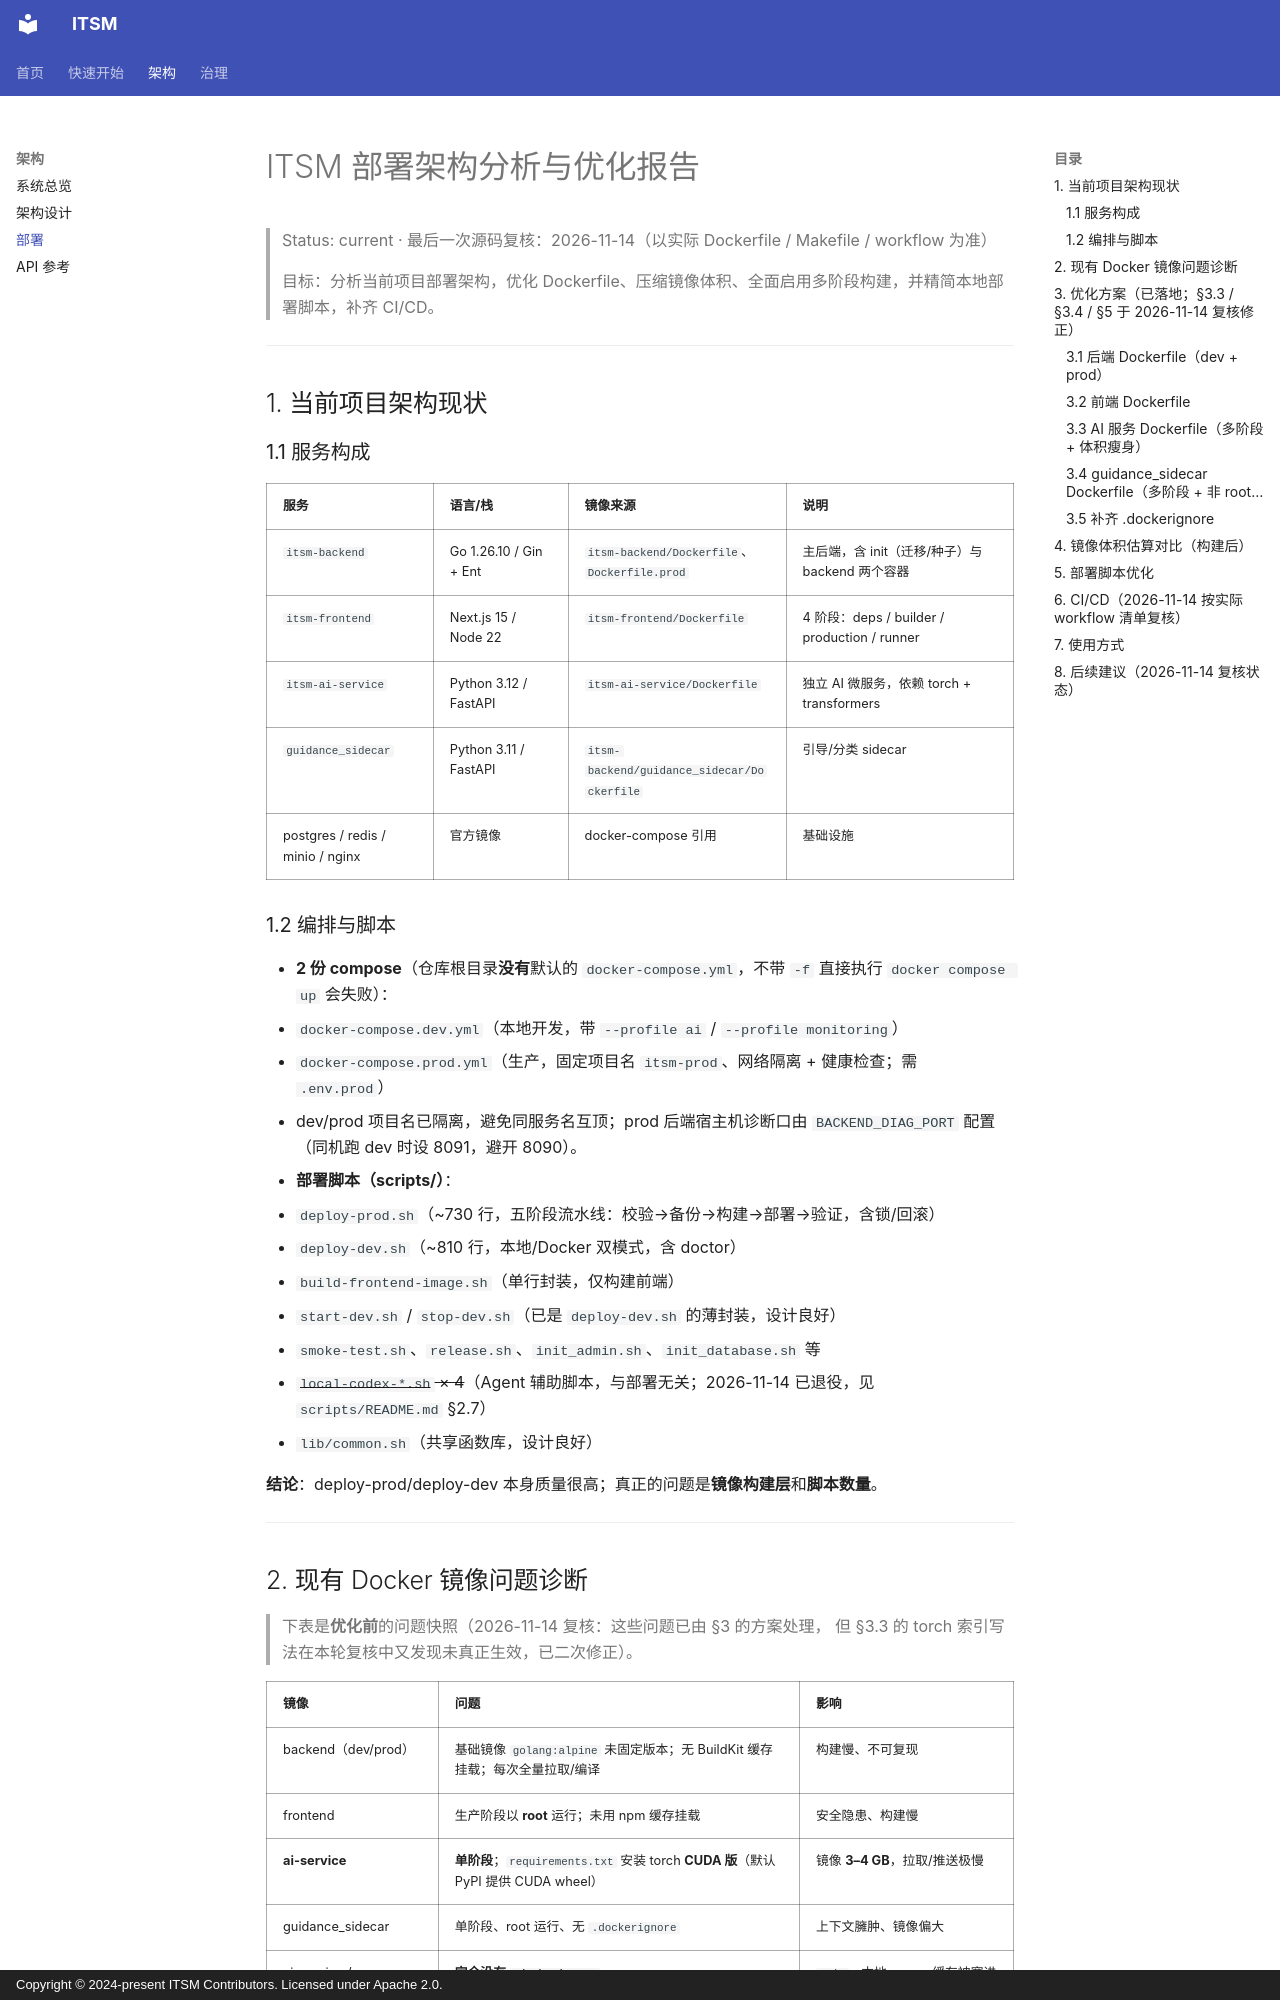

repository: heidsoft/itsm · page: deployment-optimization/index.html · generator: mkdocs · copyright: Copyright © 2024-present ITSM Contributors. Licensed under Apache 2.0.

# ITSM 部署架构分析与优化报告

> Status: current · 最后一次源码复核：2026-11-14（以实际 Dockerfile / Makefile / workflow 为准）

> 目标：分析当前项目部署架构，优化 Dockerfile、压缩镜像体积、全面启用多阶段构建，并精简本地部署脚本，补齐 CI/CD。

---

## 1. 当前项目架构现状

### 1.1 服务构成

| 服务 | 语言/栈 | 镜像来源 | 说明 |
|------|---------|----------|------|
| `itsm-backend` | Go 1.26.10 / Gin + Ent | `itsm-backend/Dockerfile`、`Dockerfile.prod` | 主后端，含 init（迁移/种子）与 backend 两个容器 |
| `itsm-frontend` | Next.js 15 / Node 22 | `itsm-frontend/Dockerfile` | 4 阶段：deps / builder / production / runner |
| `itsm-ai-service` | Python 3.12 / FastAPI | `itsm-ai-service/Dockerfile` | 独立 AI 微服务，依赖 torch + transformers |
| `guidance_sidecar` | Python 3.11 / FastAPI | `itsm-backend/guidance_sidecar/Dockerfile` | 引导/分类 sidecar |
| postgres / redis / minio / nginx | 官方镜像 | docker-compose 引用 | 基础设施 |

### 1.2 编排与脚本

- **2 份 compose**（仓库根目录**没有**默认的 `docker-compose.yml`，不带 `-f` 直接执行 `docker compose up` 会失败）：
  - `docker-compose.dev.yml`（本地开发，带 `--profile ai` / `--profile monitoring`）
  - `docker-compose.prod.yml`（生产，固定项目名 `itsm-prod`、网络隔离 + 健康检查；需 `.env.prod`）
  - dev/prod 项目名已隔离，避免同服务名互顶；prod 后端宿主机诊断口由 `BACKEND_DIAG_PORT` 配置（同机跑 dev 时设 8091，避开 8090）。
- **部署脚本（scripts/）**：
  - `deploy-prod.sh`（~730 行，五阶段流水线：校验→备份→构建→部署→验证，含锁/回滚）
  - `deploy-dev.sh`（~810 行，本地/Docker 双模式，含 doctor）
  - `build-frontend-image.sh`（单行封装，仅构建前端）
  - `start-dev.sh` / `stop-dev.sh`（已是 `deploy-dev.sh` 的薄封装，设计良好）
  - `smoke-test.sh`、`release.sh`、`init_admin.sh`、`init_database.sh` 等
  - ~~`local-codex-*.sh` × 4~~（Agent 辅助脚本，与部署无关；2026-11-14 已退役，见 `scripts/README.md` §2.7）
  - `lib/common.sh`（共享函数库，设计良好）

**结论**：deploy-prod/deploy-dev 本身质量很高；真正的问题是**镜像构建层**和**脚本数量**。

---

## 2. 现有 Docker 镜像问题诊断

> 下表是**优化前**的问题快照（2026-11-14 复核：这些问题已由 §3 的方案处理，
> 但 §3.3 的 torch 索引写法在本轮复核中又发现未真正生效，已二次修正）。

| 镜像 | 问题 | 影响 |
|------|------|------|
| backend（dev/prod） | 基础镜像 `golang:alpine` 未固定版本；无 BuildKit 缓存挂载；每次全量拉取/编译 | 构建慢、不可复现 |
| frontend | 生产阶段以 **root** 运行；未用 npm 缓存挂载 | 安全隐患、构建慢 |
| **ai-service** | **单阶段**；`requirements.txt` 安装 torch **CUDA 版**（默认 PyPI 提供 CUDA wheel） | 镜像 **3–4 GB**，拉取/推送极慢 |
| guidance_sidecar | 单阶段、root 运行、无 `.dockerignore` | 上下文臃肿、镜像偏大 |
| ai-service / guidance_sidecar | **完全没有 `.dockerignore`** | `.git`、本地 venv、缓存被塞进构建上下文 |

---

## 3. 优化方案（已落地；§3.3 / §3.4 / §5 于 2026-11-14 复核修正）

### 3.1 后端 Dockerfile（dev + prod）

- 固定基础镜像：**builder `golang:1.26.10-alpine`、runtime `alpine:3.20`**（此前是浮动
  `golang:alpine` / `alpine:latest`；两个阶段的镜像各自固定，不是把 builder 换成 alpine）。
- 引入 **BuildKit 缓存挂载**：`--mount=type=cache,target=/go/pkg/mod` 与 `target=/root/.cache/go-build`，重复构建命中缓存。
- 统一 `trimpath -ldflags="-s -w"`，剥离符号与调试信息，缩小二进制。
- 最终镜像保持静态、非 root（`app` 用户），仅拷贝二进制 + `config.yaml` / `migrations` / `config/seed`。
